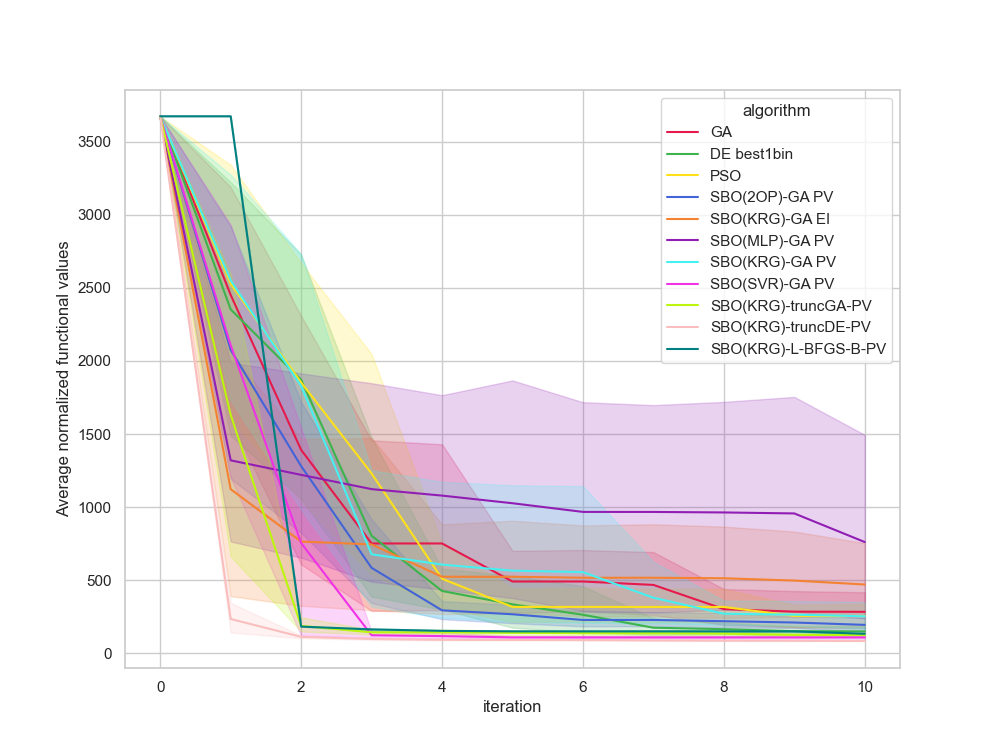

The file beside this chart, header and first rows:
, Unnamed: 0, value, iteration, algorithm, replicate
0, 0, 3676, 0, GA, 0
1, 1, 809.7, 1, GA, 0
2, 2, 809.7, 2, GA, 0
3, 3, 809.7, 3, GA, 0
4, 4, 809.7, 4, GA, 0
5, 5, 809.7, 5, GA, 0
6, 6, 809.7, 6, GA, 0
7, 7, 809.7, 7, GA, 0
8, 8, 809.7, 8, GA, 0
9, 9, 809.7, 9, GA, 0
10, 10, 809.7, 10, GA, 0
11, 11, 3676, 0, GA, 1
12, 12, 3676, 1, GA, 1
13, 13, 3676, 2, GA, 1
14, 14, 3676, 3, GA, 1
15, 15, 3676, 4, GA, 1
16, 16, 1071, 5, GA, 1
17, 17, 1071, 6, GA, 1
18, 18, 1071, 7, GA, 1
19, 19, 325.7, 8, GA, 1
20, 20, 151, 9, GA, 1
21, 21, 151, 10, GA, 1
22, 22, 3676, 0, GA, 2
23, 23, 3192, 1, GA, 2
24, 24, 185.4, 2, GA, 2
25, 25, 140.7, 3, GA, 2
26, 26, 140.7, 4, GA, 2
27, 27, 140.7, 5, GA, 2
28, 28, 140.7, 6, GA, 2
29, 29, 140.7, 7, GA, 2
30, 30, 140.7, 8, GA, 2
31, 31, 140.7, 9, GA, 2
32, 32, 128.5, 10, GA, 2
33, 33, 3676, 0, GA, 3
34, 34, 300.2, 1, GA, 3
35, 35, 300.2, 2, GA, 3
36, 36, 300.2, 3, GA, 3
37, 37, 300.2, 4, GA, 3
38, 38, 300.2, 5, GA, 3
39, 39, 300.2, 6, GA, 3
40, 40, 300.2, 7, GA, 3
41, 41, 300.2, 8, GA, 3
42, 42, 300.2, 9, GA, 3
43, 43, 300.2, 10, GA, 3
44, 44, 3676, 0, GA, 4
45, 45, 1828, 1, GA, 4
46, 46, 479.6, 2, GA, 4
47, 47, 479.6, 3, GA, 4
48, 48, 479.6, 4, GA, 4
49, 49, 479.6, 5, GA, 4
50, 50, 479.6, 6, GA, 4
51, 51, 479.6, 7, GA, 4
52, 52, 479.6, 8, GA, 4
53, 53, 479.6, 9, GA, 4
54, 54, 479.6, 10, GA, 4
55, 55, 3676, 0, GA, 5
56, 56, 1055, 1, GA, 5
57, 57, 1055, 2, GA, 5
58, 58, 1055, 3, GA, 5
59, 59, 1055, 4, GA, 5
... 1,150 more rows
